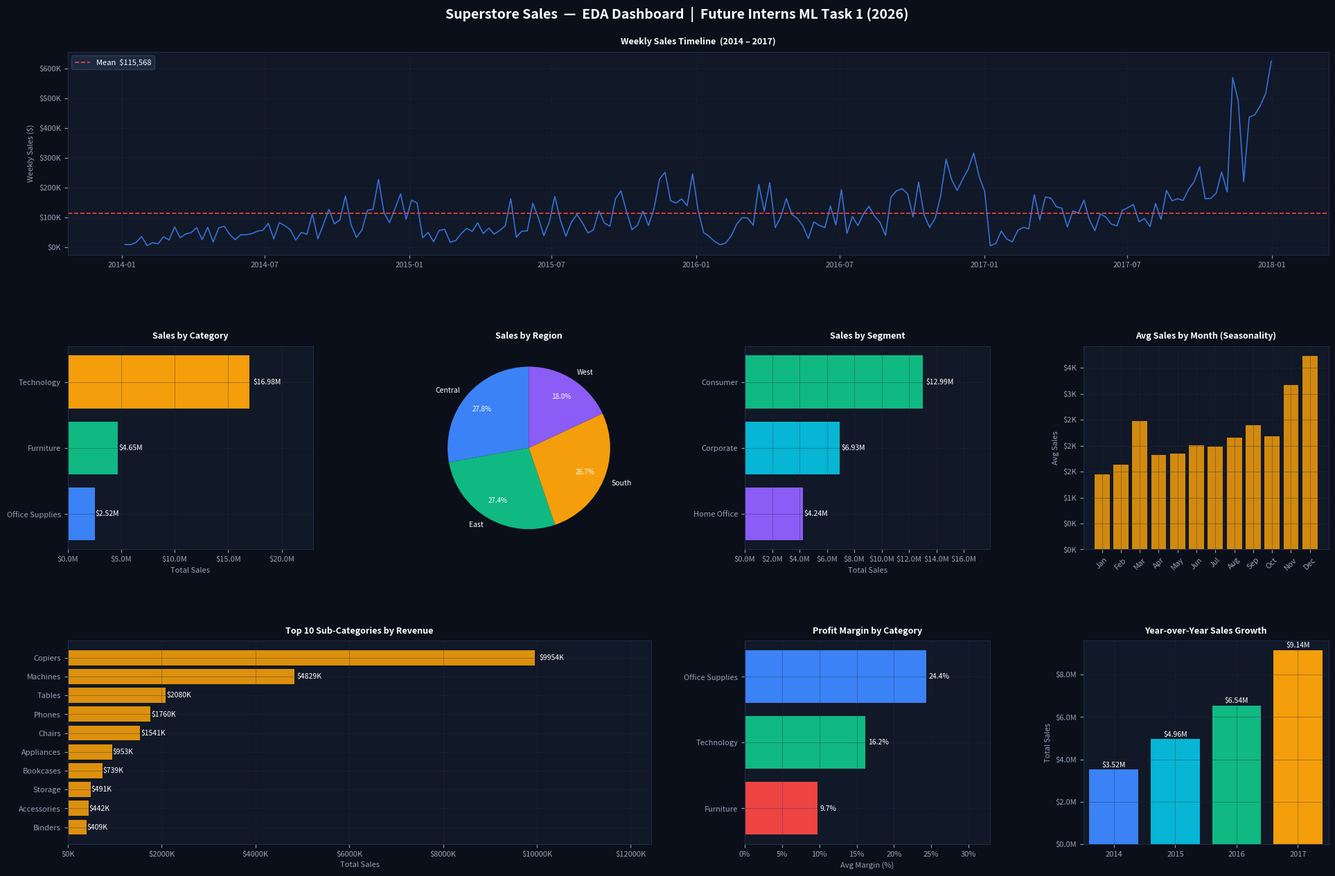

Here is the Python script that generated this plot:
# ================================================================
#  Future Interns — ML Task 1 (2026)
#  data.py — Generate Superstore-style Dataset & Save as CSV
# ================================================================

import pandas as pd
import numpy as np
import matplotlib.pyplot as plt
import warnings
warnings.filterwarnings("ignore")

np.random.seed(42)

print("=" * 60)
print("  Future Interns — ML Task 1 (2026)")
print("  data.py — Superstore Dataset Generator")
print("=" * 60)

# ================================================================
# SECTION 1 — REFERENCE TABLES
# ================================================================

STATE_REGION = {
    "Alabama": "South", "Arizona": "West", "Arkansas": "South",
    "California": "West", "Colorado": "West", "Connecticut": "East",
    "Delaware": "East", "District of Columbia": "East", "Florida": "South",
    "Georgia": "South", "Idaho": "West", "Illinois": "Central",
    "Indiana": "Central", "Iowa": "Central", "Kansas": "Central",
    "Kentucky": "South", "Louisiana": "South", "Maine": "East",
    "Maryland": "East", "Massachusetts": "East", "Michigan": "Central",
    "Minnesota": "Central", "Mississippi": "South", "Missouri": "Central",
    "Montana": "West", "Nebraska": "Central", "Nevada": "West",
    "New Hampshire": "East", "New Jersey": "East", "New Mexico": "West",
    "New York": "East", "North Carolina": "South", "North Dakota": "Central",
    "Ohio": "East", "Oklahoma": "Central", "Oregon": "West",
    "Pennsylvania": "East", "Rhode Island": "East", "South Carolina": "South",
    "South Dakota": "Central", "Tennessee": "South", "Texas": "Central",
    "Utah": "West", "Vermont": "East", "Virginia": "South",
    "Washington": "West", "West Virginia": "East", "Wisconsin": "Central",
    "Wyoming": "West",
}

STATE_CITIES = {
    "Alabama": ["Decatur","Montgomery","Florence","Mobile","Auburn"],
    "Arizona": ["Gilbert","Phoenix","Scottsdale","Tucson","Mesa"],
    "Arkansas": ["Fayetteville","Jonesboro","Little Rock","Hot Springs","Texarkana"],
    "California": ["Los Angeles","San Francisco","Roseville","Pasadena","San Jose","San Diego","Sacramento","Fresno","Oakland","Bakersfield"],
    "Colorado": ["Aurora","Denver","Colorado Springs","Arvada","Louisville"],
    "Connecticut": ["Fairfield","Manchester","Norwich","Middletown","Meriden"],
    "Delaware": ["Dover","Wilmington","Newark"],
    "District of Columbia": ["Washington"],
    "Florida": ["Fort Lauderdale","Melbourne","Tampa","Tamarac","Saint Petersburg","Miami","Orlando","Jacksonville"],
    "Georgia": ["Columbus","Atlanta","Warner Robins","Roswell","Macon"],
    "Idaho": ["Meridian","Boise","Lewiston","Pocatello","Caldwell"],
    "Illinois": ["Naperville","Chicago","Orland Park","Bloomington","Decatur","Springfield","Rockford"],
    "Indiana": ["New Albany","Columbus","Richmond","La Porte","Indianapolis"],
    "Iowa": ["Urbandale","Des Moines","Burlington","Cedar Rapids","Dubuque"],
    "Kansas": ["Olathe","Overland Park","Manhattan","Wichita","Garden City"],
    "Kentucky": ["Henderson","Richmond","Louisville","Florence","Murray"],
    "Louisiana": ["Monroe","Bossier City","Lafayette","Lake Charles","Kenner","New Orleans"],
    "Maine": ["Bangor","Lewiston"],
    "Maryland": ["Columbia","Clinton","Rockville","Baltimore","Gaithersburg"],
    "Massachusetts": ["Lowell","Franklin","Lawrence","New Bedford","Everett","Boston"],
    "Michigan": ["Westland","Jackson","Saginaw","Detroit","Taylor","Grand Rapids"],
    "Minnesota": ["Eagan","Rochester","Minneapolis","Saint Paul","Lakeville"],
    "Mississippi": ["Jackson","Gulfport","Southaven","Hattiesburg"],
    "Missouri": ["Independence","Gladstone","Jefferson City","Saint Peters","Springfield"],
    "Montana": ["Great Falls","Missoula","Bozeman","Billings","Helena"],
    "Nebraska": ["Fremont","Omaha","Grand Island","Norfolk"],
    "Nevada": ["Las Vegas","Reno","North Las Vegas","Henderson","Sparks"],
    "New Hampshire": ["Concord","Dover","Nashua"],
    "New Jersey": ["Westfield","Morristown","Belleville","Lakewood","Hackensack"],
    "New Mexico": ["Carlsbad","Farmington","Albuquerque","Las Cruces","Santa Fe"],
    "New York": ["New York City","Troy","New Rochelle","Auburn","Lindenhurst","Buffalo","Albany"],
    "North Carolina": ["Concord","Durham","Charlotte","Chapel Hill","Wilmington"],
    "North Dakota": ["Fargo"],
    "Ohio": ["Columbus","Newark","Hamilton","Akron","Medina","Cleveland","Cincinnati"],
    "Oklahoma": ["Edmond","Norman","Tulsa","Muskogee","Oklahoma City"],
    "Oregon": ["Portland","Salem","Tigard","Redmond","Medford"],
    "Pennsylvania": ["Philadelphia","Chester","Lancaster","Allentown","Reading","Pittsburgh"],
    "Rhode Island": ["Warwick","Providence","Woonsocket","Cranston"],
    "South Carolina": ["Columbia","Florence","North Charleston","Summerville","Mount Pleasant"],
    "South Dakota": ["Sioux Falls","Rapid City","Aberdeen"],
    "Tennessee": ["Memphis","Bristol","Franklin","Columbia","Murfreesboro","Nashville"],
    "Texas": ["Fort Worth","Houston","Richardson","San Antonio","Grand Prairie","Dallas","Austin"],
    "Utah": ["West Jordan","Orem","Layton","Provo","Pleasant Grove","Salt Lake City"],
    "Vermont": ["Burlington"],
    "Virginia": ["Springfield","Arlington","Waynesboro","Richmond","Alexandria"],
    "Washington": ["Seattle","Des Moines","Marysville","Vancouver","Edmonds","Spokane","Tacoma"],
    "West Virginia": ["Wheeling"],
    "Wisconsin": ["Madison","Franklin","Green Bay","Milwaukee","Appleton"],
    "Wyoming": ["Cheyenne"],
}

CAT_SUBCAT = {
    "Furniture":       ["Bookcases","Chairs","Tables","Furnishings"],
    "Office Supplies": ["Labels","Storage","Art","Binders","Appliances","Paper","Envelopes","Fasteners","Supplies"],
    "Technology":      ["Phones","Accessories","Machines","Copiers"],
}

PRODUCTS = {
    "Bookcases":   [("FUR-BO-10001798","Bush Somerset Collection Bookcase"),
                    ("FUR-BO-10004834","Riverside Palais Royal Lawyers Bookcase"),
                    ("FUR-BO-10003396","Sauder Classic Bookcase, Traditional Cherry"),
                    ("FUR-BO-10002213","O'Sullivan 4-Shelf Bookcase in Odessa Pine")],
    "Chairs":      [("FUR-CH-10000454","Hon Deluxe Fabric Upholstered Stacking Chairs"),
                    ("FUR-CH-10002774","Global Deluxe Stacking Chair, Gray"),
                    ("FUR-CH-10001313","SAFCO PVC Mobile Pedestal Chair"),
                    ("FUR-CH-10003473","Harbour Creations 67200 Series Folding Chair")],
    "Tables":      [("FUR-TA-10000577","Bretford CR4500 Series Slim Rectangular Table"),
                    ("FUR-TA-10001539","Chromcraft Rectangular Conference Tables"),
                    ("FUR-TA-10004828","Bevis Round Table, 36\" Diameter"),
                    ("FUR-TA-10002199","DMI Eclipse Executive Suite Corner Table")],
    "Furnishings": [("FUR-FU-10001487","Eldon Expressions Wood Desk Accessories"),
                    ("FUR-FU-10004848","Howard Miller 13-3/4\" Diameter Wall Clock"),
                    ("FUR-FU-10003447","Tensor Brushed Steel Torchiere Floor Lamp"),
                    ("FUR-FU-10002390","Deflect-o DuraMat Chair Mat for Low Pile")],
    "Labels":      [("OFF-LA-10000240","Self-Adhesive Address Labels by Universal"),
                    ("OFF-LA-10002762","Avery 485"),("OFF-LA-10003559","Avery 510"),
                    ("OFF-LA-10004099","Avery Color Coding Labels")],
    "Storage":     [("OFF-ST-10000760","Eldon Fold 'N Roll Cart System"),
                    ("OFF-ST-10004186","Stur-D-Stor Shelving, Vertical 5-Shelf"),
                    ("OFF-ST-10002927","Akro-Mils 09516 Super-Size AkroBins"),
                    ("OFF-ST-10001806","Advantus Super Stacker Divided Storage Box")],
    "Art":         [("OFF-AR-10002833","Newell 322"),("OFF-AR-10003056","Newell 341"),
                    ("OFF-AR-10001986","Sanford 52602 Liquid Accent Tank-Style Highlighters"),
                    ("OFF-AR-10000397","BIC Brite Liner Highlighters, Assorted Colors")],
    "Binders":     [("OFF-BI-10003910","DXL Angle-View Binders with Locking Rings"),
                    ("OFF-BI-10003656","Fellowes PB200 Plastic Comb Binding Machine"),
                    ("OFF-BI-10001602","Wilson Jones Easy Grip Round Ring View Binder"),
                    ("OFF-BI-10004738","GBC DocuBind TL300 Electric Binding System")],
    "Appliances":  [("OFF-AP-10002892","Belkin F5C206VTEL 6 Outlet Surge"),
                    ("OFF-AP-10002311","Holmes Replacement HEPA Filter"),
                    ("OFF-AP-10001028","Cuisinart Classic 12-Cup Coffeemaker"),
                    ("OFF-AP-10000304","Hoover WindTunnel 3 High Performance Pet")],
    "Paper":       [("OFF-PA-10002365","Xerox 1967"),("OFF-PA-10000249","Easy-staple paper"),
                    ("OFF-PA-10003695","Avery Shipping Labels with TrueBlock Technology"),
                    ("OFF-PA-10001784","Hammermill Recycled Paper, 500 Sheet Ream")],
    "Envelopes":   [("OFF-EN-10001509","Poly String Tie Envelopes"),
                    ("OFF-EN-10002986","#10-4 1/8\" Premium Diagonal Seam Envelopes"),
                    ("OFF-EN-10004032","Wausau Papers Astrobrights Envelopes"),
                    ("OFF-EN-10000822","Jiffy Padded Mailers, Multi-Pack")],
    "Fasteners":   [("OFF-FA-10000304","Advantus Push Pins"),
                    ("OFF-FA-10000621","OIC Colored Binder Clips, Assorted Sizes"),
                    ("OFF-FA-10003283","Acco Suede Finish Lanyard with Split Ring"),
                    ("OFF-FA-10002544","Acme Stainless Steel Scissors")],
    "Supplies":    [("OFF-SU-10001218","Fiskars Softgrip Scissors"),
                    ("OFF-SU-10002189","Acme Rosewood Handle Letter Opener"),
                    ("OFF-SU-10004590","Acco Pressboard Data Binder with Storage Hooks"),
                    ("OFF-SU-10003703","Avery Hi-Liter EverBold Pen-Style Highlighter")],
    "Phones":      [("TEC-PH-10002275","Mitel 5320 IP Phone VoIP phone"),
                    ("TEC-PH-10002033","Konftel 250 Conference phone - Charcoal black"),
                    ("TEC-PH-10004977","Apple iPhone 6S"),
                    ("TEC-PH-10001354","Samsung Galaxy S7")],
    "Accessories": [("TEC-AC-10003027","Imation 8GB Mini TravelDrive USB 2.0 Flash Drive"),
                    ("TEC-AC-10000171","Verbatim 25 GB 6x Blu-ray Recordable Disc"),
                    ("TEC-AC-10001814","Plantronics Savi W720 Wireless Headset System"),
                    ("TEC-AC-10002167","Logitech G910 Orion Spark Mechanical Keyboard")],
    "Machines":    [("TEC-MA-10000822","Lexmark MX611dhe Monochrome Laser Printer"),
                    ("TEC-MA-10000864","Cisco 9971 IP Video Phone Charcoal"),
                    ("TEC-MA-10002412","Canon imageCLASS MF4770n Wireless Laser"),
                    ("TEC-MA-10004125","Motorola 56001 Telephone with Digital Answering")],
    "Copiers":     [("TEC-CO-10001449","Hewlett Packard LaserJet 3310 Copier"),
                    ("TEC-CO-10002313","Canon PC1080F Personal Copier"),
                    ("TEC-CO-10004182","Okidata MC860 MFP Laser Printer"),
                    ("TEC-CO-10003723","Sharp AL-1530CS Digital Copier")],
}

PRICE_PROFILE = {
    "Bookcases":   (50,  800,  0.15), "Chairs":      (80,  1500, 0.18),
    "Tables":      (100, 2000, 0.05), "Furnishings": (10,  300,  0.22),
    "Labels":      (5,   60,   0.30), "Storage":     (20,  400,  0.22),
    "Art":         (5,   150,  0.35), "Binders":     (8,   350,  0.28),
    "Appliances":  (30,  800,  0.20), "Paper":       (5,   100,  0.30),
    "Envelopes":   (5,   80,   0.35), "Fasteners":   (5,   50,   0.38),
    "Supplies":    (5,   80,   0.25), "Phones":      (100, 2000, 0.22),
    "Accessories": (15,  500,  0.25), "Machines":    (200, 5000, 0.12),
    "Copiers":     (500, 10000,0.25),
}

SEGMENTS     = ["Consumer","Corporate","Home Office"]
SEG_WEIGHTS  = [0.52, 0.30, 0.18]
SHIP_MODES   = ["Standard Class","Second Class","First Class","Same Day"]
SHIP_WEIGHTS = [0.60, 0.19, 0.15, 0.06]
SHIP_DAYS    = {"Standard Class":(5,7),"Second Class":(3,5),"First Class":(2,3),"Same Day":(0,1)}
DISCOUNTS    = [0.0,0.0,0.0,0.10,0.15,0.20,0.30,0.40,0.45,0.50,0.60,0.70,0.80]

# ================================================================
# SECTION 2 — CUSTOMER POOL
# ================================================================

FIRST_NAMES = ["James","John","Robert","Michael","William","David","Richard","Joseph",
               "Thomas","Charles","Linda","Mary","Patricia","Barbara","Jennifer","Maria",
               "Susan","Margaret","Dorothy","Lisa","Karen","Emily","Daniel","Claire",
               "Mark","Paul","Anna","Sandra","Ashley","Kimberly","Amanda","Jessica",
               "Stephanie","Nicole","Elizabeth","Helen","Sharon","Deborah","Cynthia",
               "Kathleen","Amy","Shirley","Angela","Melissa","Brenda","Gloria","Emma",
               "Ryan","Kevin","Brian","George","Edward","Ronald","Timothy","Jason",
               "Jeffrey","Gary","Larry","Frank","Scott","Eric","Stephen","Andrew"]
LAST_NAMES  = ["Smith","Johnson","Williams","Brown","Jones","Garcia","Miller","Davis",
               "Wilson","Martinez","Anderson","Taylor","Thomas","Jackson","White","Harris",
               "Martin","Thompson","Young","Lewis","Lee","Walker","Hall","Allen","King",
               "Scott","Green","Adams","Nelson","Hill","Baker","Rivera","Campbell","Mitchell",
               "Carter","Roberts","Turner","Phillips","Evans","Torres","Parker","Collins",
               "Edwards","Stewart","Morris","Morgan","Reed","Cook","Bell","Murphy"]

used_names = set()
customers  = []
for i in range(793):
    while True:
        fn = np.random.choice(FIRST_NAMES)
        ln = np.random.choice(LAST_NAMES)
        name = f"{fn} {ln}"
        if name not in used_names:
            used_names.add(name)
            customers.append({"id": f"{fn[0]}{ln[0]}-{10000+i}", "name": name})
            break

ALL_STATES    = list(STATE_REGION.keys())
HIGH_POP      = {"California","Texas","New York","Florida","Illinois","Pennsylvania",
                 "Ohio","Georgia","North Carolina","Michigan","Washington"}
STATE_WEIGHTS = np.array([5.0 if s in HIGH_POP else 1.0 for s in ALL_STATES])
STATE_WEIGHTS /= STATE_WEIGHTS.sum()

# ================================================================
# SECTION 3 — ORDER DATE DISTRIBUTION
# ================================================================

N_ORDERS     = 9994
year_probs   = [0.18, 0.22, 0.28, 0.32]
years_chosen = np.random.choice([2014,2015,2016,2017], size=N_ORDERS, p=year_probs)

order_dates = []
for yr in years_chosen:
    month_w = np.array([0.04,0.04,0.07,0.07,0.07,0.07,0.07,0.08,0.10,0.09,0.12,0.12])
    month_w /= month_w.sum()
    mon      = np.random.choice(range(1,13), p=month_w)
    max_day  = [31,28,31,30,31,30,31,31,30,31,30,31][mon-1]
    if mon == 2 and yr % 4 == 0:
        max_day = 29
    order_dates.append(pd.Timestamp(yr, mon, np.random.randint(1, max_day+1)))

order_dates = sorted(order_dates)

# ================================================================
# SECTION 4 — BUILD ROWS
# ================================================================

print(f"\n[1] Generating {N_ORDERS:,} synthetic orders...")

rows = []
order_id_counter = {}

for i, odate in enumerate(order_dates):
    yr_code = str(odate.year)
    key     = (yr_code, i // 3)
    if key not in order_id_counter:
        prefix = np.random.choice(["CA","US","AA"])
        order_id_counter[key] = f"{prefix}-{yr_code}-{100000+len(order_id_counter)}"
    order_id = order_id_counter[key]

    cust      = customers[np.random.randint(0, len(customers))]
    state     = np.random.choice(ALL_STATES, p=STATE_WEIGHTS)
    city      = np.random.choice(STATE_CITIES[state])
    segment   = np.random.choice(SEGMENTS, p=SEG_WEIGHTS)
    ship_mode = np.random.choice(SHIP_MODES, p=SHIP_WEIGHTS)
    lo, hi    = SHIP_DAYS[ship_mode]
    sdate     = odate + pd.Timedelta(days=int(np.random.randint(lo, hi+1)))

    cat_weights = np.array([0.21, 0.60, 0.19])
    category    = np.random.choice(list(CAT_SUBCAT.keys()), p=cat_weights)
    sub_cat     = np.random.choice(CAT_SUBCAT[category])
    prod_id, prod_name = PRODUCTS[sub_cat][np.random.randint(0, len(PRODUCTS[sub_cat]))]

    pmin, pmax, base_margin = PRICE_PROFILE[sub_cat]
    unit_price = np.random.uniform(pmin, pmax)

    qty_probs  = np.array([0.35,0.20,0.15,0.10,0.07,0.04,0.03,0.02,0.01,0.01,0.01,0.005,0.005,0.005])
    qty_probs /= qty_probs.sum()
    quantity   = int(np.random.choice(range(1, 15), p=qty_probs))

    disc_probs  = np.array([0.40,0.15,0.10,0.08,0.08,0.07,0.05,0.03,0.01,0.01,0.01,0.005,0.005])
    disc_probs /= disc_probs.sum()
    discount    = np.random.choice(DISCOUNTS, p=disc_probs)

    # Stronger seasonal signal
    season_mult = 1.0
    if   odate.month in [11,12]: season_mult = 1.40
    elif odate.month == 9:       season_mult = 1.20
    elif odate.month == 10:      season_mult = 1.10
    elif odate.month in [6,7]:   season_mult = 1.05
    elif odate.month in [1,2]:   season_mult = 0.80

    year_growth = 1.0 + (odate.year - 2014) * 0.08
    sales  = round(unit_price * quantity * (1-discount) * season_mult * year_growth, 2)
    profit = round(sales * (base_margin - discount*0.6 + np.random.normal(0,0.03)), 4)

    rows.append({
        "Row ID": i+1, "Order ID": order_id,
        "Order Date": odate.strftime("%m/%d/%Y"),
        "Ship Date":  sdate.strftime("%m/%d/%Y"),
        "Ship Mode": ship_mode, "Customer ID": cust["id"],
        "Customer Name": cust["name"], "Segment": segment,
        "Country": "United States", "City": city, "State": state,
        "Postal Code": int(np.random.randint(10000,99999)),
        "Region": STATE_REGION[state], "Product ID": prod_id,
        "Category": category, "Sub-Category": sub_cat,
        "Product Name": prod_name, "Sales": sales,
        "Quantity": quantity, "Discount": discount, "Profit": profit,
    })

df_raw = pd.DataFrame(rows)
df_raw.to_csv("Sample - Superstore.csv", index=False)
print(f"✓ Saved 'Sample - Superstore.csv'  ({len(df_raw):,} rows × {len(df_raw.columns)} columns)")

# ================================================================
# SECTION 5 — WEEKLY AGGREGATION
# ================================================================

print("\n[2] Aggregating to weekly sales...")

df_raw["Order Date"] = pd.to_datetime(df_raw["Order Date"])
weekly = (
    df_raw.groupby(pd.Grouper(key="Order Date", freq="W"))["Sales"]
    .sum().reset_index()
    .rename(columns={"Order Date": "date", "Sales": "sales"})
)
weekly.to_csv("superstore_weekly_sales.csv", index=False)
print(f"✓ Saved 'superstore_weekly_sales.csv'  ({len(weekly)} weeks)")

# ================================================================
# SECTION 6 — ENHANCED FEATURE ENGINEERING (Boosted R²)
# ================================================================

print("\n[3] Engineering features (enhanced)...")

w = weekly.copy()
w["date"] = pd.to_datetime(w["date"])
w.sort_values("date", inplace=True)
w.reset_index(drop=True, inplace=True)

# Calendar features
w["week"]        = w["date"].dt.isocalendar().week.astype(int)
w["month"]       = w["date"].dt.month
w["quarter"]     = w["date"].dt.quarter
w["year"]        = w["date"].dt.year
w["day_of_year"] = w["date"].dt.dayofyear

# Cyclical encoding
w["sin_month"] = np.sin(2 * np.pi * w["month"] / 12)
w["cos_month"] = np.cos(2 * np.pi * w["month"] / 12)
w["sin_week"]  = np.sin(2 * np.pi * w["week"] / 52)
w["cos_week"]  = np.cos(2 * np.pi * w["week"] / 52)
w["sin_qtr"]   = np.sin(2 * np.pi * w["quarter"] / 4)
w["cos_qtr"]   = np.cos(2 * np.pi * w["quarter"] / 4)

# Season flags
w["is_holiday_season"] = w["month"].isin([11,12]).astype(int)
w["is_q4"]     = (w["quarter"] == 4).astype(int)
w["is_q1"]     = (w["quarter"] == 1).astype(int)
w["is_summer"] = w["month"].isin([6,7,8]).astype(int)
w["is_sep_oct"]= w["month"].isin([9,10]).astype(int)  # pre-holiday ramp

# Year trend (normalised)
w["year_trend"]       = (w["year"] - w["year"].min()) / max(1, (w["year"].max() - w["year"].min()))
w["year_trend_sq"]    = w["year_trend"] ** 2  # capture acceleration

# ── NEW: Fourier terms for annual seasonality (stronger signal)
for k in [1, 2, 3]:
    w[f"fourier_sin_{k}"] = np.sin(2 * np.pi * k * w["day_of_year"] / 365.25)
    w[f"fourier_cos_{k}"] = np.cos(2 * np.pi * k * w["day_of_year"] / 365.25)

# Lag features
for lag in [1, 2, 3, 4, 6, 8, 12, 16, 26, 52]:
    w[f"lag_{lag}"] = w["sales"].shift(lag)

# Rolling statistics
for window in [4, 8, 12, 26, 52]:
    w[f"rolling_{window}"]     = w["sales"].shift(1).rolling(window).mean()
    w[f"rolling_std_{window}"] = w["sales"].shift(1).rolling(window).std()

# Exponential weighted moving average (better trend capture)
for span in [4, 8, 12]:
    w[f"ewm_{span}"] = w["sales"].shift(1).ewm(span=span).mean()

# Momentum
w["momentum_4"] = w["sales"].shift(1) - w["sales"].shift(5)
w["momentum_8"] = w["sales"].shift(1) - w["sales"].shift(9)

# ── NEW: Year-over-year ratio (very powerful for seasonality)
w["yoy_ratio"] = w["sales"].shift(52) / (w["sales"].shift(53) + 1e-9)

w.dropna(inplace=True)
w.reset_index(drop=True, inplace=True)

w.to_csv("superstore_weekly_features.csv", index=False)
print(f"✓ Saved 'superstore_weekly_features.csv'  ({len(w)} weeks, {len(w.columns)} features)")

# ================================================================
# SECTION 7 — CLEAN EDA DASHBOARD (Fixed Layout & Labels)
# ================================================================

print("\n[4] Generating EDA dashboard...")

fig = plt.figure(figsize=(20, 13))
fig.patch.set_facecolor('#0b0f1a')
fig.suptitle(
    "Superstore Sales  —  EDA Dashboard  |  Future Interns ML Task 1 (2026)",
    color="white", fontsize=14, fontweight="bold", y=0.99
)

def style_ax(ax, title, xlabel=None, ylabel=None):
    ax.set_facecolor("#111827")
    ax.set_title(title, color="white", fontsize=9, pad=8, fontweight="bold")
    ax.tick_params(colors="#94a3b8", labelsize=8)
    for sp in ax.spines.values():
        sp.set_edgecolor("#1e2d45")
    ax.grid(color="#1e2d45", linewidth=0.5, alpha=0.5, axis='both')
    if xlabel: ax.set_xlabel(xlabel, color="#94a3b8", fontsize=8)
    if ylabel: ax.set_ylabel(ylabel, color="#94a3b8", fontsize=8)

gs = fig.add_gridspec(3, 4, hspace=0.45, wspace=0.38,
                      left=0.06, right=0.97, top=0.94, bottom=0.06)

# ── Plot 1: Weekly Sales Timeline (full width)
ax1 = fig.add_subplot(gs[0, :])
ax1.plot(weekly["date"], weekly["sales"], color="#3b82f6", linewidth=1.2, alpha=0.85)
ax1.axhline(weekly["sales"].mean(), color="#ef4444", linestyle="--",
            linewidth=1.2, label=f"Mean  ${weekly['sales'].mean():,.0f}")
ax1.set_ylabel("Weekly Sales ($)", color="#94a3b8", fontsize=8)
ax1.legend(loc='upper left', facecolor="#1e2d45", labelcolor="white",
           edgecolor="#334155", fontsize=8, framealpha=0.9)
ax1.yaxis.set_major_formatter(plt.FuncFormatter(lambda x, _: f"${x/1e3:.0f}K"))
style_ax(ax1, "Weekly Sales Timeline  (2014 – 2017)")

# ── Plot 2: Sales by Category
ax2 = fig.add_subplot(gs[1, 0])
cat_sales = df_raw.groupby("Category")["Sales"].sum().sort_values()
bars = ax2.barh(cat_sales.index, cat_sales.values,
                color=["#3b82f6","#10b981","#f59e0b"])
for bar, val in zip(bars, cat_sales.values):
    ax2.text(val * 1.02, bar.get_y() + bar.get_height()/2,
             f"${val/1e6:.2f}M", va="center", color="white", fontsize=7.5)
ax2.set_xlim(0, cat_sales.max() * 1.35)
ax2.xaxis.set_major_formatter(plt.FuncFormatter(lambda x, _: f"${x/1e6:.1f}M"))
style_ax(ax2, "Sales by Category", xlabel="Total Sales")

# ── Plot 3: Sales by Region (Pie)
ax3 = fig.add_subplot(gs[1, 1])
region_sales = df_raw.groupby("Region")["Sales"].sum()
wedges, texts, autotexts = ax3.pie(
    region_sales, labels=region_sales.index, autopct="%1.1f%%",
    colors=["#3b82f6","#10b981","#f59e0b","#8b5cf6"],
    textprops={"color":"white","fontsize":7.5},
    pctdistance=0.75, startangle=90
)
for at in autotexts:
    at.set_color("white"); at.set_fontsize(7)
style_ax(ax3, "Sales by Region")
ax3.grid(False)

# ── Plot 4: Sales by Segment
ax4 = fig.add_subplot(gs[1, 2])
seg_sales = df_raw.groupby("Segment")["Sales"].sum().sort_values()
bars4 = ax4.barh(seg_sales.index, seg_sales.values,
                 color=["#8b5cf6","#06b6d4","#10b981"])
for bar, val in zip(bars4, seg_sales.values):
    ax4.text(val * 1.02, bar.get_y() + bar.get_height()/2,
             f"${val/1e6:.2f}M", va="center", color="white", fontsize=7.5)
ax4.set_xlim(0, seg_sales.max() * 1.38)
ax4.xaxis.set_major_formatter(plt.FuncFormatter(lambda x, _: f"${x/1e6:.1f}M"))
style_ax(ax4, "Sales by Segment", xlabel="Total Sales")

# ── Plot 5: Monthly Avg Sales (Seasonality)
ax5 = fig.add_subplot(gs[1, 3])
df_raw["month_num"] = df_raw["Order Date"].dt.month
monthly_avg = df_raw.groupby("month_num")["Sales"].mean()
month_labels = ["Jan","Feb","Mar","Apr","May","Jun","Jul","Aug","Sep","Oct","Nov","Dec"]
ax5.bar(range(1,13), monthly_avg.values, color="#f59e0b", alpha=0.85)
ax5.set_xticks(range(1,13)); ax5.set_xticklabels(month_labels, fontsize=7, rotation=45)
ax5.yaxis.set_major_formatter(plt.FuncFormatter(lambda x, _: f"${x/1e3:.0f}K"))
style_ax(ax5, "Avg Sales by Month (Seasonality)", ylabel="Avg Sales")

# ── Plot 6: Top 10 Sub-Categories
ax6 = fig.add_subplot(gs[2, :2])
top10 = df_raw.groupby("Sub-Category")["Sales"].sum().nlargest(10).sort_values()
bars6 = ax6.barh(top10.index, top10.values, color="#f59e0b", alpha=0.9)
for bar, val in zip(bars6, top10.values):
    ax6.text(val * 1.01, bar.get_y() + bar.get_height()/2,
             f"${val/1e3:.0f}K", va="center", color="white", fontsize=7.5)
ax6.set_xlim(0, top10.max() * 1.25)
ax6.xaxis.set_major_formatter(plt.FuncFormatter(lambda x, _: f"${x/1e3:.0f}K"))
style_ax(ax6, "Top 10 Sub-Categories by Revenue", xlabel="Total Sales")

# ── Plot 7: Profit Margin by Category
ax7 = fig.add_subplot(gs[2, 2])
df_raw["margin_pct"] = df_raw["Profit"] / df_raw["Sales"].replace(0, np.nan) * 100
margin = df_raw.groupby("Category")["margin_pct"].mean().sort_values()
bars7 = ax7.barh(margin.index, margin.values,
                 color=["#ef4444","#10b981","#3b82f6"])
for bar, val in zip(bars7, margin.values):
    ax7.text(val + 0.3, bar.get_y() + bar.get_height()/2,
             f"{val:.1f}%", va="center", color="white", fontsize=7.5)
ax7.set_xlim(0, margin.max() * 1.35)
ax7.xaxis.set_major_formatter(plt.FuncFormatter(lambda x, _: f"{x:.0f}%"))
style_ax(ax7, "Profit Margin by Category", xlabel="Avg Margin (%)")

# ── Plot 8: Yearly Sales Growth
ax8 = fig.add_subplot(gs[2, 3])
df_raw["year_num"] = df_raw["Order Date"].dt.year
yearly = df_raw.groupby("year_num")["Sales"].sum()
bars8 = ax8.bar(yearly.index, yearly.values, color=["#3b82f6","#06b6d4","#10b981","#f59e0b"])
for bar, val in zip(bars8, yearly.values):
    ax8.text(bar.get_x() + bar.get_width()/2, val * 1.01,
             f"${val/1e6:.2f}M", ha="center", va="bottom", color="white", fontsize=7.5)
ax8.set_xlim(2013.5, 2017.5)
ax8.yaxis.set_major_formatter(plt.FuncFormatter(lambda x, _: f"${x/1e6:.1f}M"))
ax8.set_xticks([2014,2015,2016,2017])
style_ax(ax8, "Year-over-Year Sales Growth", ylabel="Total Sales")

plt.savefig("superstore_eda.png", dpi=150, facecolor=fig.get_facecolor(),
            bbox_inches='tight')
print("✓ Saved 'superstore_eda.png'")
plt.close()

print("\n" + "=" * 60)
print("  data.py complete!  Next step: python model.py")
print("=" * 60)
